Dataset: DragonFruit_Training (GitHub, Atharva2645/Agrisense-main). Classes: grade A, grade B, grade C.

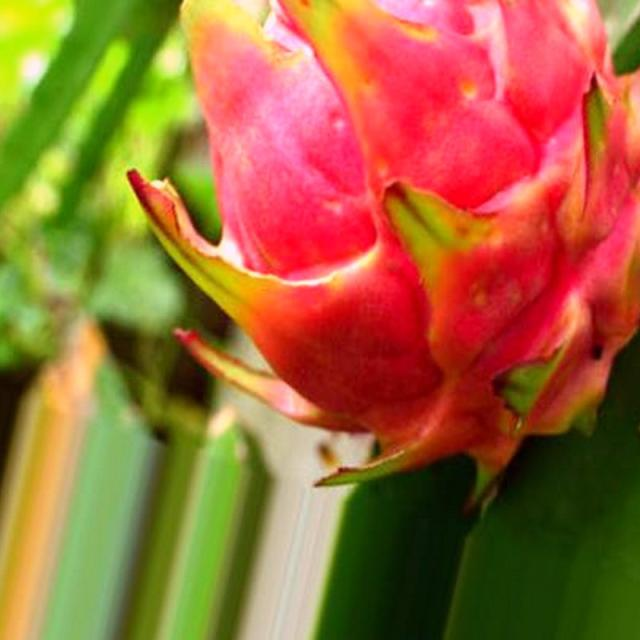
Label: grade A

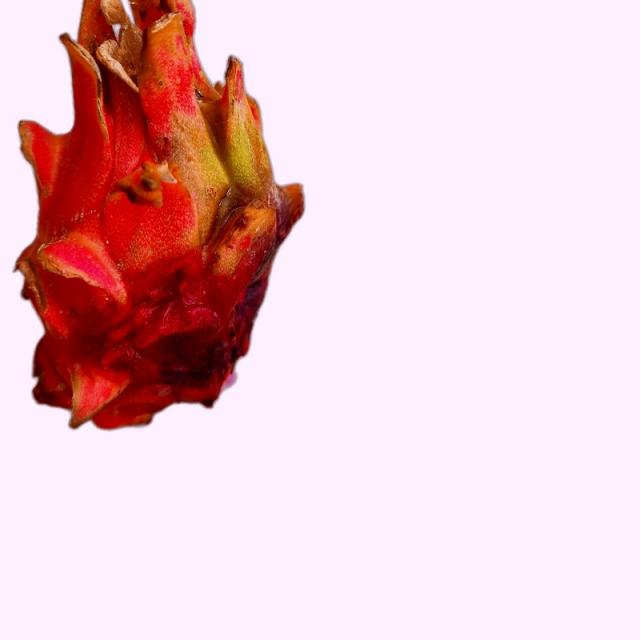
Label: grade B

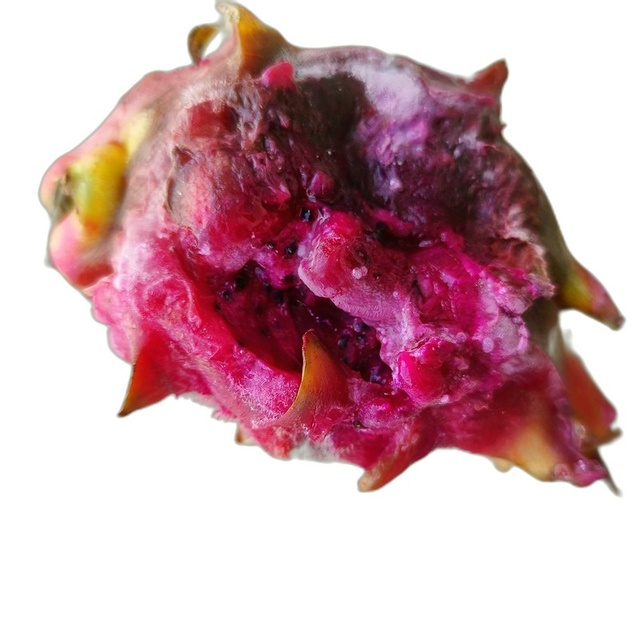
Label: grade C

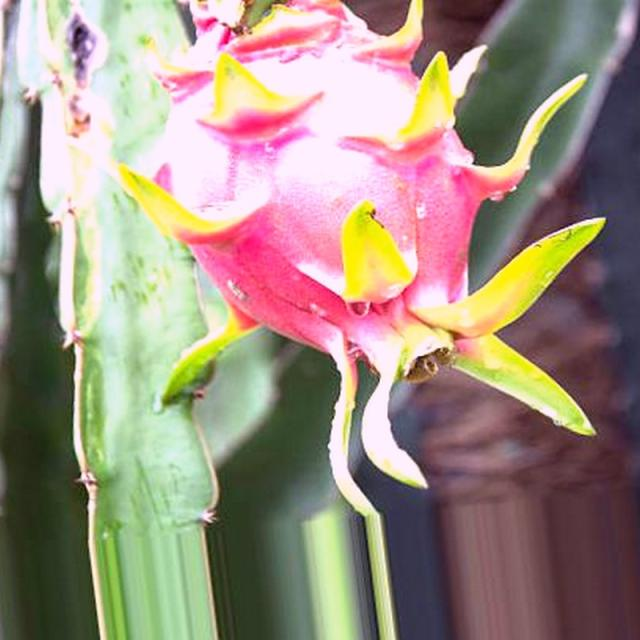
Label: grade A

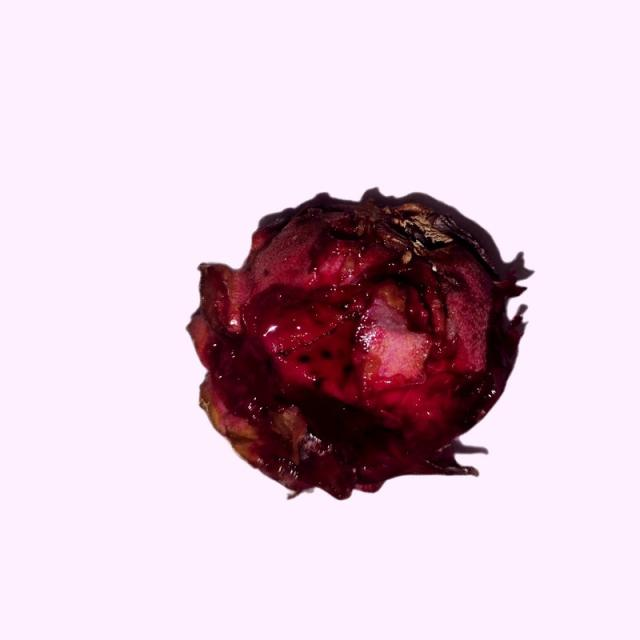
Label: grade B

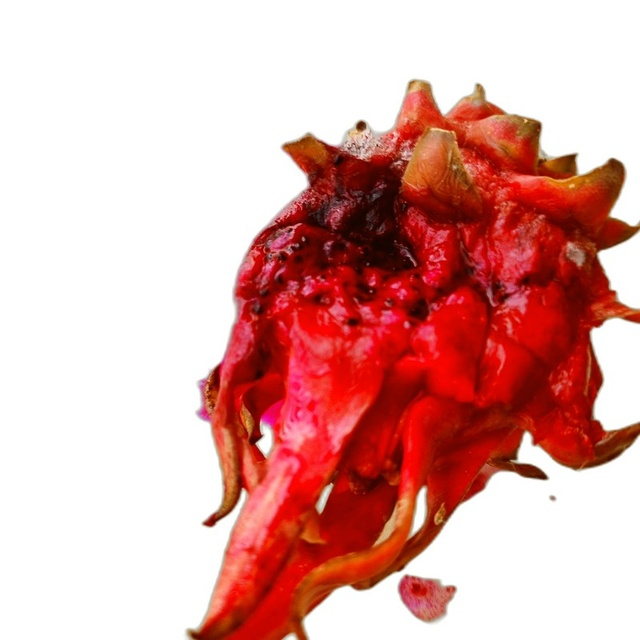
Label: grade C
